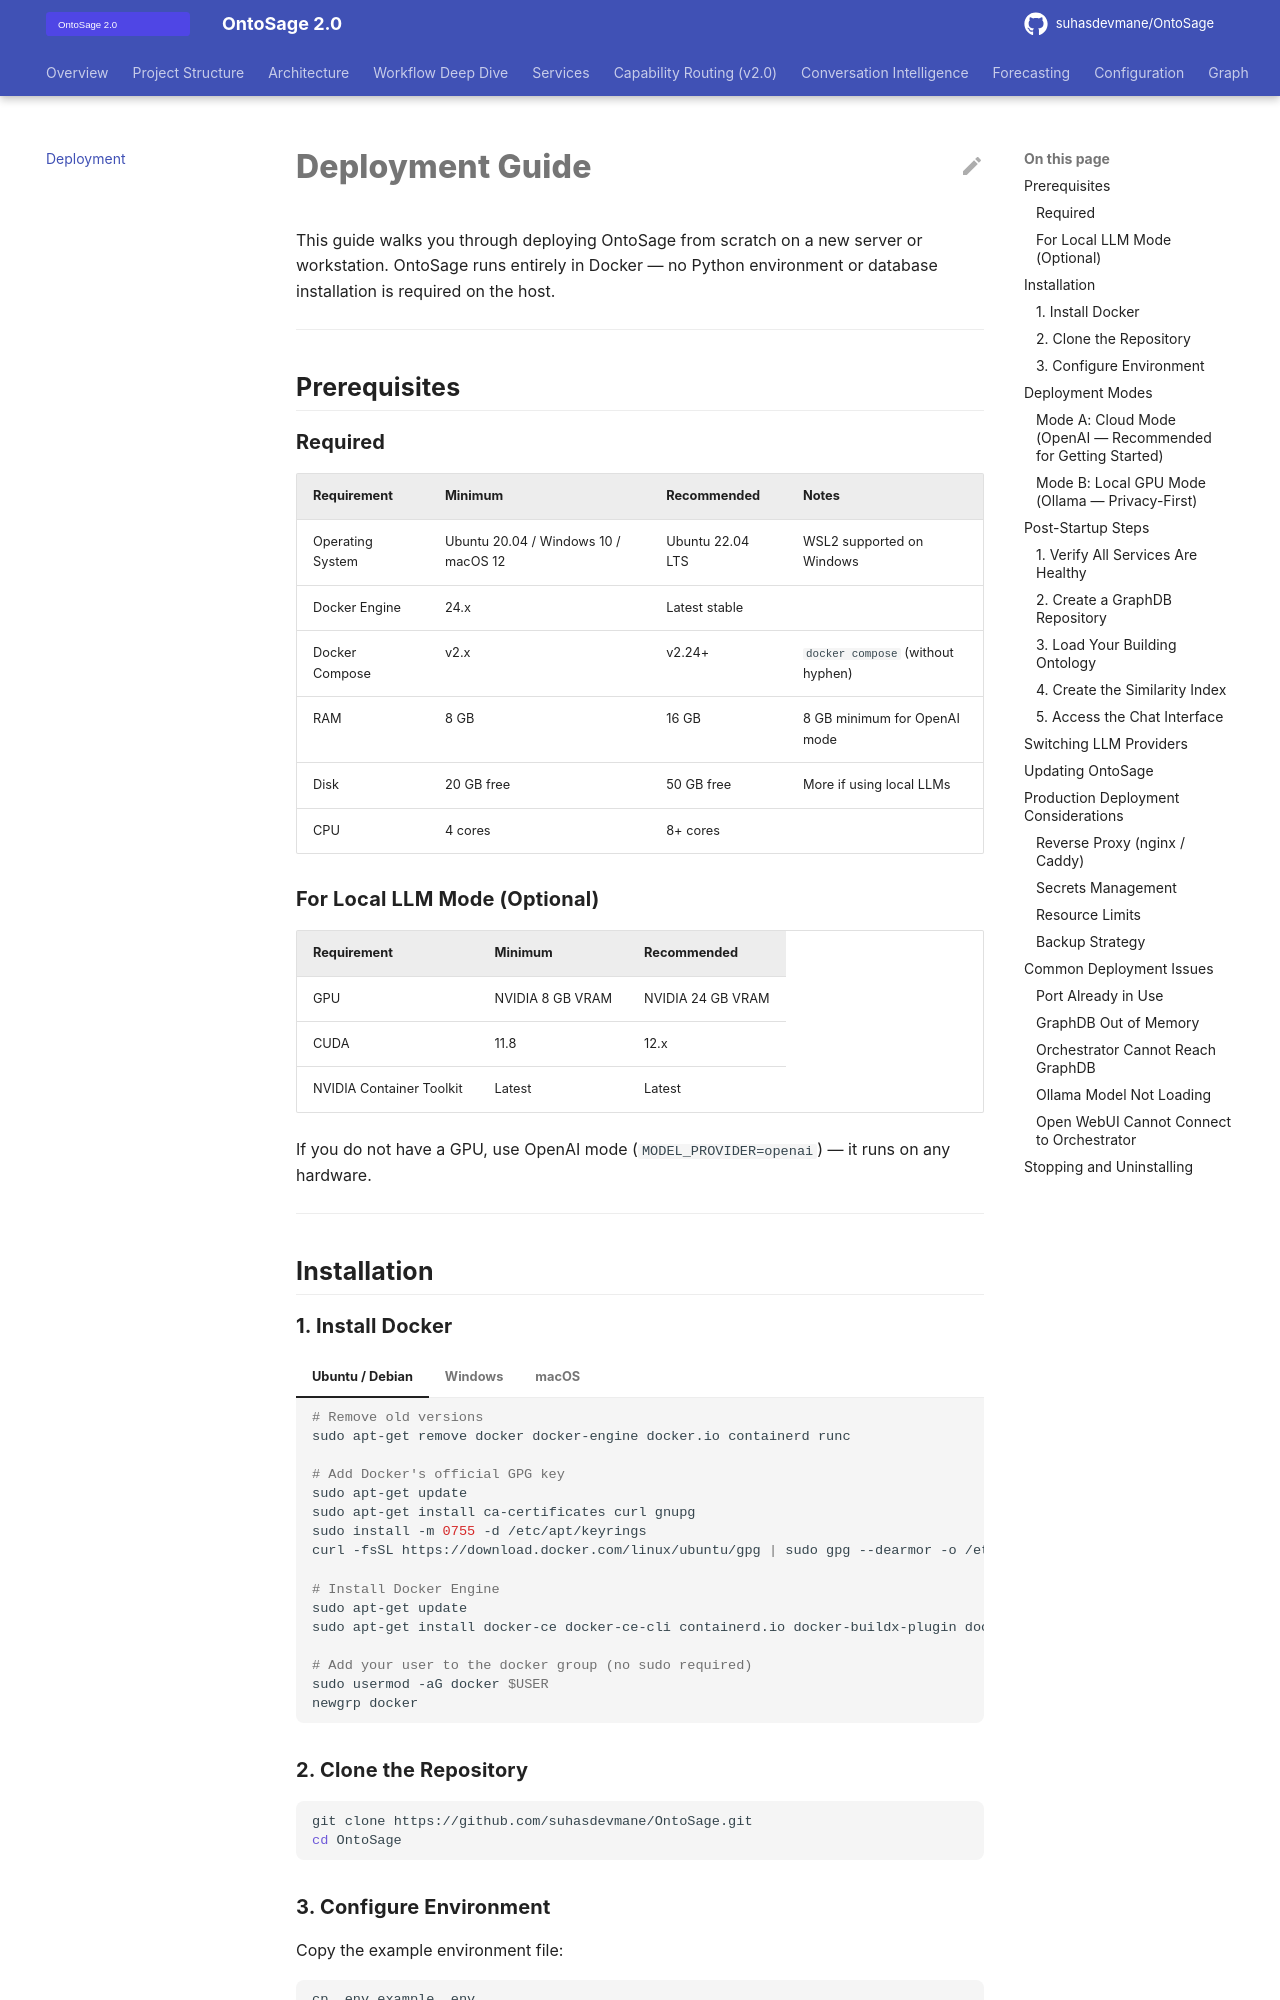

repository: suhasdevmane/OntoSage · page: DEPLOYMENT/index.html · generator: mkdocs

# Deployment Guide

This guide walks you through deploying OntoSage from scratch on a new server or workstation. OntoSage runs entirely in Docker — no Python environment or database installation is required on the host.

---

## Prerequisites

### Required

| Requirement | Minimum | Recommended | Notes |
|---|---|---|---|
| Operating System | Ubuntu 20.04 / Windows 10 / macOS 12 | Ubuntu 22.04 LTS | WSL2 supported on Windows |
| Docker Engine | 24.x | Latest stable | |
| Docker Compose | v2.x | v2.24+ | `docker compose` (without hyphen) |
| RAM | 8 GB | 16 GB | 8 GB minimum for OpenAI mode |
| Disk | 20 GB free | 50 GB free | More if using local LLMs |
| CPU | 4 cores | 8+ cores | |

### For Local LLM Mode (Optional)

| Requirement | Minimum | Recommended |
|---|---|---|
| GPU | NVIDIA 8 GB VRAM | NVIDIA 24 GB VRAM |
| CUDA | 11.8 | 12.x |
| NVIDIA Container Toolkit | Latest | Latest |

If you do not have a GPU, use OpenAI mode (`MODEL_PROVIDER=openai`) — it runs on any hardware.

---

## Installation

### 1. Install Docker

=== "Ubuntu / Debian"
    ```bash
    # Remove old versions
    sudo apt-get remove docker docker-engine docker.io containerd runc

    # Add Docker's official GPG key
    sudo apt-get update
    sudo apt-get install ca-certificates curl gnupg
    sudo install -m 0755 -d /etc/apt/keyrings
    curl -fsSL https://download.docker.com/linux/ubuntu/gpg | sudo gpg --dearmor -o /etc/apt/keyrings/docker.gpg

    # Install Docker Engine
    sudo apt-get update
    sudo apt-get install docker-ce docker-ce-cli containerd.io docker-buildx-plugin docker-compose-plugin

    # Add your user to the docker group (no sudo required)
    sudo usermod -aG docker $USER
    newgrp docker
    ```

=== "Windows"
    1. Download and install [Docker Desktop for Windows](https://www.docker.com/products/docker-desktop/)
    2. Enable WSL2 integration in Docker Desktop settings
    3. Ensure WSL2 is set as the default (not Hyper-V backend)

=== "macOS"
    1. Download and install [Docker Desktop for Mac](https://www.docker.com/products/docker-desktop/)
    2. Allocate at least 8 GB RAM in Docker Desktop → Preferences → Resources

### 2. Clone the Repository

```bash
git clone https://github.com/suhasdevmane/OntoSage.git
cd OntoSage
```
